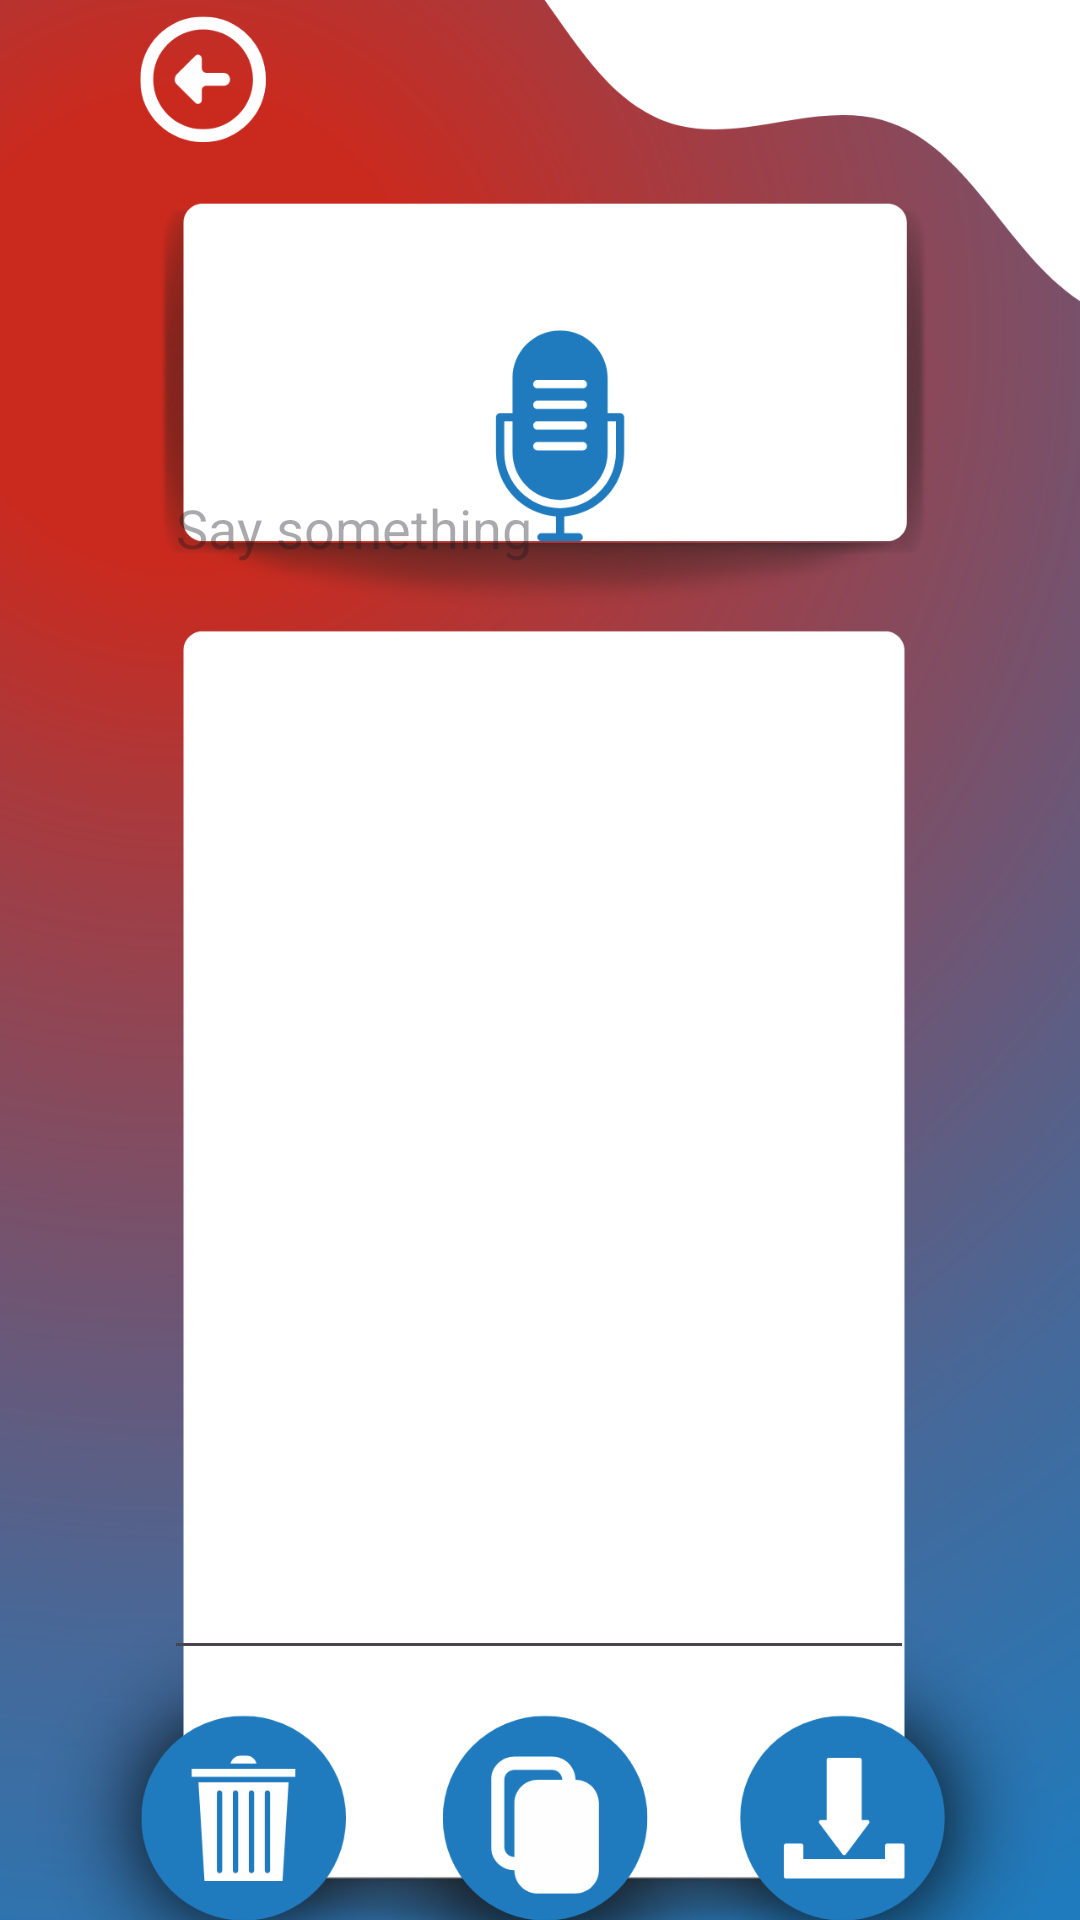

Reconstruct the res/layout file that produces this screen, plus the resources it refers to.
<!-- AndroidManifest.xml: application theme Theme.Aather -->
<!-- res/layout/activity_edurecorder.xml -->
<?xml version="1.0" encoding="utf-8"?>
<androidx.constraintlayout.widget.ConstraintLayout xmlns:android="http://schemas.android.com/apk/res/android"
    xmlns:app="http://schemas.android.com/apk/res-auto"
    xmlns:tools="http://schemas.android.com/tools"
    android:layout_width="match_parent"
    android:layout_height="match_parent"
    tools:context=".EduRecorder">


    <ImageView
        android:id="@+id/imageView"
        android:layout_width="0dp"
        android:layout_height="0dp"
        android:scaleType="centerCrop"
        android:src="@drawable/edurecorderdown"
        app:layout_constraintBottom_toBottomOf="parent"
        app:layout_constraintEnd_toEndOf="parent"
        app:layout_constraintHorizontal_bias="1.0"
        app:layout_constraintStart_toStartOf="parent"
        app:layout_constraintTop_toTopOf="parent"
        app:layout_constraintVertical_bias="1.0" />

    <Button
        android:id="@+id/backbutton"
        android:layout_width="66dp"
        android:layout_height="60dp"
        android:layout_marginTop="28dp"
        android:background="@android:color/transparent"
        android:text=""
        app:layout_constraintEnd_toEndOf="parent"
        app:layout_constraintHorizontal_bias="0.086"
        app:layout_constraintStart_toStartOf="parent"
        app:layout_constraintTop_toTopOf="parent" />

    <Button
        android:id="@+id/btnrecorder"
        android:layout_width="314dp"
        android:layout_height="149dp"
        android:layout_marginTop="104dp"
        android:background="@android:color/transparent"
        android:text=""
        app:layout_constraintEnd_toEndOf="parent"
        app:layout_constraintStart_toStartOf="parent"
        app:layout_constraintTop_toTopOf="parent" />

    <EditText
        android:id="@+id/textrecorded"
        android:layout_width="250dp"
        android:layout_height="403dp"
        android:layout_marginBottom="116dp"
        android:layout_weight="1"
        android:gravity="top|start"
        android:textColor="@color/black"
        android:hint="Say something"
        android:minLines="10"
        android:scrollbars="vertical"
        app:layout_constraintBottom_toBottomOf="@+id/imageView"
        app:layout_constraintEnd_toEndOf="parent"
        app:layout_constraintHorizontal_bias="0.496"
        app:layout_constraintStart_toStartOf="parent"
        app:layout_constraintTop_toBottomOf="@+id/btnrecorder"
        app:layout_constraintVertical_bias="0.753" />

    <Button
        android:id="@+id/btndownload"
        android:layout_width="72dp"
        android:layout_height="77dp"
        android:layout_marginBottom="44dp"
        android:background="@android:color/transparent"
        android:text=""
        app:layout_constraintBottom_toBottomOf="@+id/imageView"
        app:layout_constraintEnd_toEndOf="parent"
        app:layout_constraintHorizontal_bias="0.828"
        app:layout_constraintStart_toStartOf="parent" />

    <Button
        android:id="@+id/btncopy"
        android:layout_width="72dp"
        android:layout_height="77dp"
        android:layout_marginBottom="44dp"
        android:background="@android:color/transparent"
        android:text=""
        app:layout_constraintBottom_toBottomOf="@+id/imageView"
        app:layout_constraintEnd_toEndOf="parent"
        app:layout_constraintHorizontal_bias="0.498"
        app:layout_constraintStart_toStartOf="parent" />

    <Button
        android:id="@+id/btntrash"
        android:layout_width="72dp"
        android:layout_height="77dp"
        android:layout_marginBottom="44dp"
        android:background="@android:color/transparent"
        android:text=""
        app:layout_constraintBottom_toBottomOf="@+id/imageView"
        app:layout_constraintEnd_toEndOf="parent"
        app:layout_constraintHorizontal_bias="0.203"
        app:layout_constraintStart_toStartOf="parent" />


</androidx.constraintlayout.widget.ConstraintLayout>
<!-- resources referenced by this layout -->
<resources>
  <color name="black">#FF000000</color>
  <!-- drawable edurecorderdown: png bitmap (drawable, 334468 bytes) -->
  <style name="Theme.Aather" parent="Base.Theme.Aather" />
  <style name="Base.Theme.Aather" parent="Theme.Material3.DayNight.NoActionBar">
          
          
      </style>
</resources>
